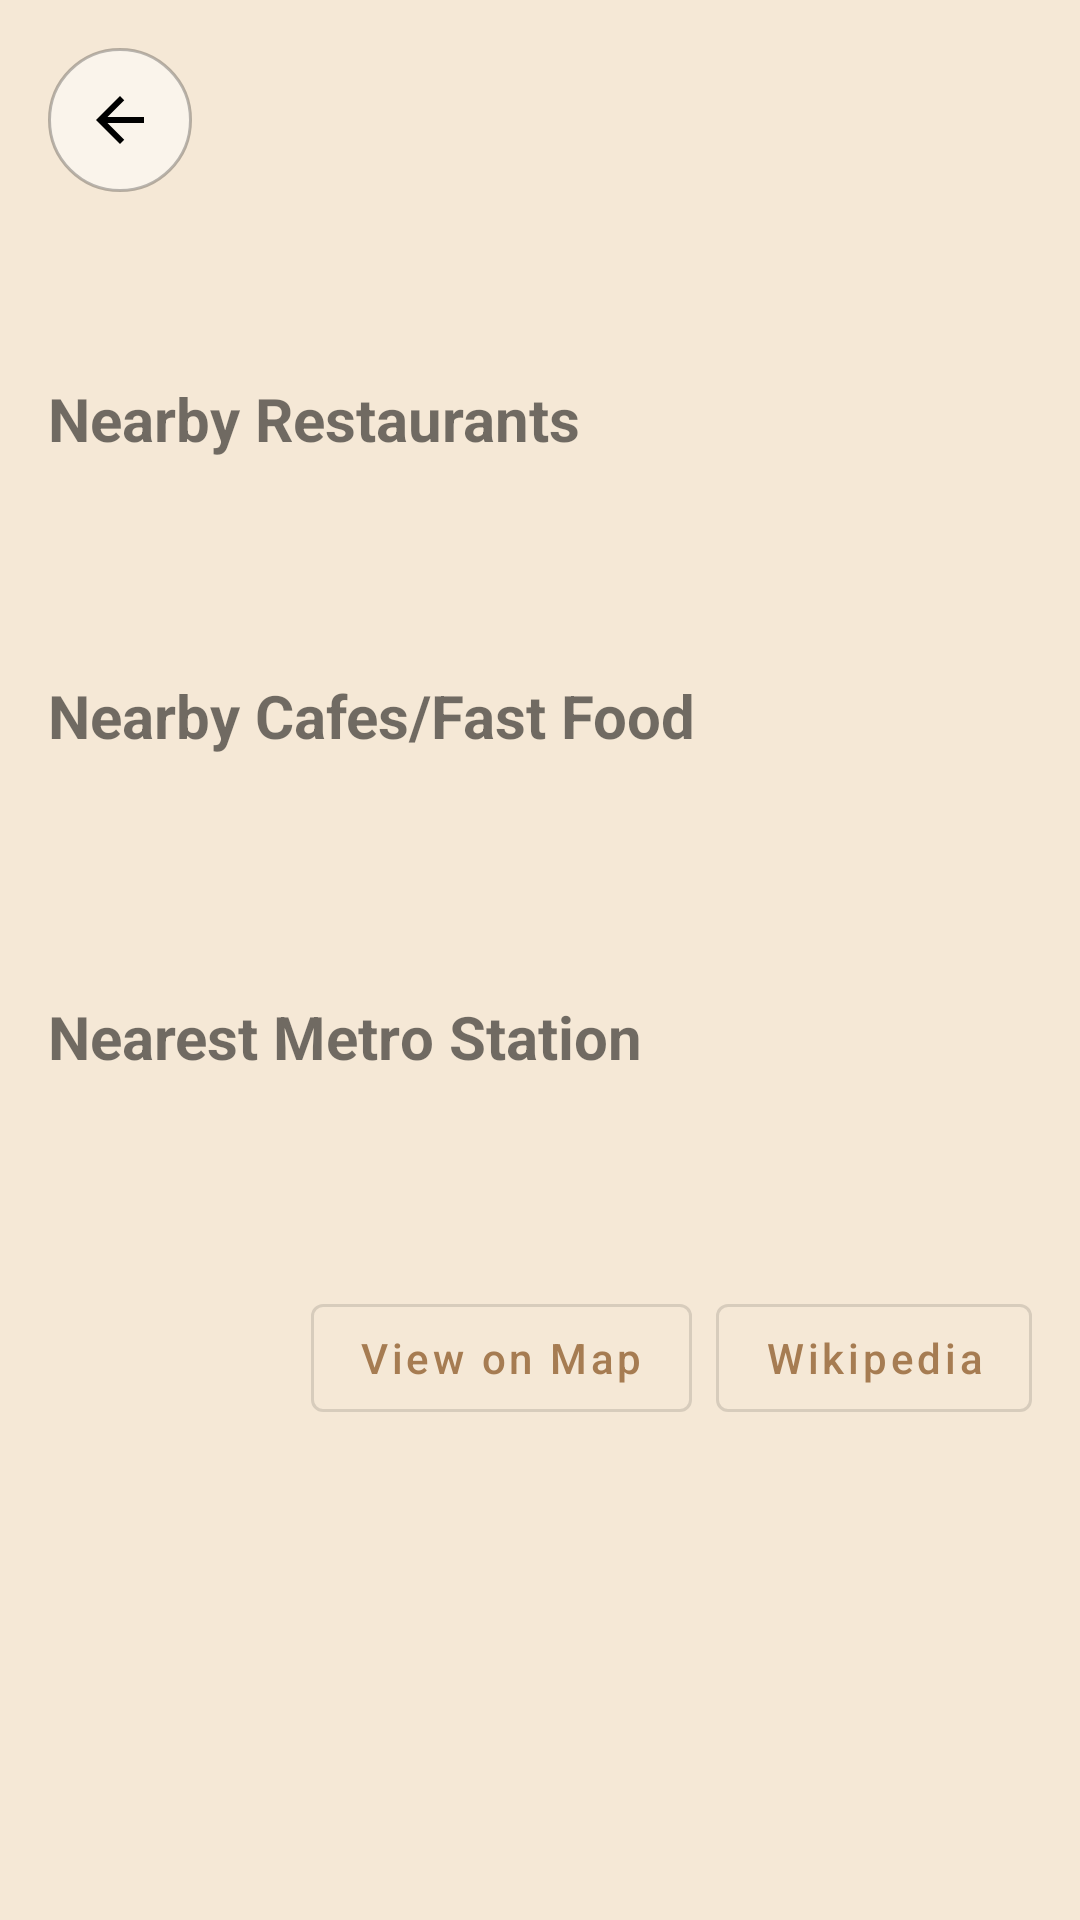

Write the Android layout XML for this screen, with the resource values it uses.
<!-- AndroidManifest.xml: application theme Theme.Lenscape -->
<!-- res/layout/fragment_monument_details.xml -->
<?xml version="1.0" encoding="utf-8"?>
<FrameLayout xmlns:android="http://schemas.android.com/apk/res/android"
    xmlns:app="http://schemas.android.com/apk/res-auto"
    android:layout_width="match_parent"
    android:layout_height="match_parent">

    <ScrollView
        android:layout_width="match_parent"
        android:layout_height="match_parent">

        <LinearLayout
            android:layout_width="match_parent"
            android:layout_height="wrap_content"
            android:orientation="vertical"
            android:padding="16dp">

            <com.google.android.material.card.MaterialCardView
                android:layout_width="match_parent"
                android:layout_height="wrap_content"
                android:layout_marginBottom="16dp"
                app:cardCornerRadius="8dp"
                app:cardElevation="4dp">

                <ImageView
                    android:id="@+id/monument_image"
                    android:layout_width="match_parent"
                    android:layout_height="wrap_content"
                    android:adjustViewBounds="true"
                    android:scaleType="fitCenter" />

            </com.google.android.material.card.MaterialCardView>

            <TextView
                android:id="@+id/monument_name"
                android:layout_width="match_parent"
                android:layout_height="wrap_content"
                android:textSize="24sp"
                android:textStyle="bold"
                android:layout_marginBottom="16dp" />

            <TextView
                android:id="@+id/monument_description"
                android:layout_width="match_parent"
                android:layout_height="wrap_content"
                android:textSize="16sp"
                android:lineSpacingExtra="4dp"
                android:layout_marginBottom="24dp" />

            
            <TextView
                android:layout_width="match_parent"
                android:layout_height="wrap_content"
                android:text="Nearby Restaurants"
                android:textSize="20sp"
                android:textStyle="bold"
                android:layout_marginBottom="8dp" />

            <LinearLayout
                android:id="@+id/nearby_restaurants_container"
                android:layout_width="match_parent"
                android:layout_height="wrap_content"
                android:orientation="vertical"
                android:layout_marginBottom="16dp">

                <ProgressBar
                    android:id="@+id/restaurants_loading"
                    android:layout_width="wrap_content"
                    android:layout_height="wrap_content"
                    android:layout_gravity="center" />

            </LinearLayout>
            
            
            <TextView
                android:layout_width="match_parent"
                android:layout_height="wrap_content"
                android:text="Nearby Cafes/Fast Food"
                android:textSize="20sp"
                android:textStyle="bold"
                android:layout_marginBottom="8dp" />

            <LinearLayout
                android:id="@+id/nearby_cafes_container"
                android:layout_width="match_parent"
                android:layout_height="wrap_content"
                android:orientation="vertical"
                android:layout_marginBottom="24dp">

                <ProgressBar
                    android:id="@+id/cafes_loading"
                    android:layout_width="wrap_content"
                    android:layout_height="wrap_content"
                    android:layout_gravity="center" />

            </LinearLayout>

            
            <TextView
                android:layout_width="match_parent"
                android:layout_height="wrap_content"
                android:text="Nearest Metro Station"
                android:textSize="20sp"
                android:textStyle="bold"
                android:layout_marginBottom="8dp" />

            <TextView
                android:id="@+id/nearest_metro"
                android:layout_width="match_parent"
                android:layout_height="wrap_content"
                android:textSize="16sp"
                android:layout_marginBottom="24dp" />

            <LinearLayout
                android:layout_width="match_parent"
                android:layout_height="wrap_content"
                android:orientation="horizontal"
                android:gravity="end"
                android:layout_marginTop="16dp">

                <com.google.android.material.button.MaterialButton
                    android:id="@+id/view_on_map"
                    android:layout_width="wrap_content"
                    android:layout_height="wrap_content"
                    android:text="View on Map"
                    android:textAllCaps="false"
                    android:layout_marginEnd="8dp"
                    style="@style/Widget.MaterialComponents.Button.OutlinedButton" />

                <com.google.android.material.button.MaterialButton
                    android:id="@+id/view_wikipedia"
                    android:layout_width="wrap_content"
                    android:layout_height="wrap_content"
                    android:text="Wikipedia"
                    android:textAllCaps="false"
                    style="@style/Widget.MaterialComponents.Button.OutlinedButton" />

            </LinearLayout>

        </LinearLayout>

    </ScrollView>
    
    
    <ImageView
        android:id="@+id/back_button"
        android:layout_width="48dp"
        android:layout_height="48dp"
        android:src="@drawable/ic_back"
        android:background="@drawable/circle_background"
        android:padding="12dp"
        android:layout_margin="16dp"
        android:contentDescription="Back"
        android:elevation="8dp" />

</FrameLayout>
<!-- resources referenced by this layout -->
<resources>
  <!-- drawable circle_background (drawable) -->
  <?xml version="1.0" encoding="utf-8"?>
  <shape xmlns:android="http://schemas.android.com/apk/res/android"
      android:shape="oval">
      <solid android:color="#88FFFFFF" />
      <stroke
          android:width="1dp"
          android:color="#44000000" />
  </shape>
  <!-- drawable ic_back (drawable) -->
  <vector xmlns:android="http://schemas.android.com/apk/res/android"
      android:width="24dp"
      android:height="24dp"
      android:viewportWidth="24.0"
      android:viewportHeight="24.0">
      <path
          android:fillColor="#FF000000"
          android:pathData="M20,11H7.83l5.59,-5.59L12,4l-8,8 8,8 1.41,-1.41L7.83,13H20v-2z"/>
  </vector>
  <style name="Theme.Lenscape" parent="Theme.MaterialComponents.DayNight.DarkActionBar">
          
          <item name="colorPrimary">@color/primary</item>
          <item name="colorPrimaryVariant">@color/primary_dark</item>
          <item name="colorOnPrimary">@color/white</item>
          
          <item name="colorSecondary">@color/accent</item>
          <item name="colorSecondaryVariant">@color/primary_dark</item>
          <item name="colorOnSecondary">@color/white</item>
          
          <item name="android:statusBarColor">?attr/colorPrimaryVariant</item>
          
          <item name="android:windowBackground">@color/background</item>
          <item name="android:colorBackground">@color/background</item>
          <item name="cardBackgroundColor">@color/card_background</item>
          
          <item name="android:textColorPrimary">@color/primary_text</item>
          <item name="android:textColorSecondary">@color/secondary_text</item>
          
      </style>
  <color name="primary">#A67C52</color>
  <color name="primary_dark">#8B6B43</color>
  <color name="white">#FFFFFF</color>
  <color name="accent">#D2B48C</color>
  <color name="background">#F5E8D6</color>
  <color name="card_background">#FFF2E2</color>
  <color name="primary_text">#5D4037</color>
  <color name="secondary_text">#8D6E63</color>
</resources>
